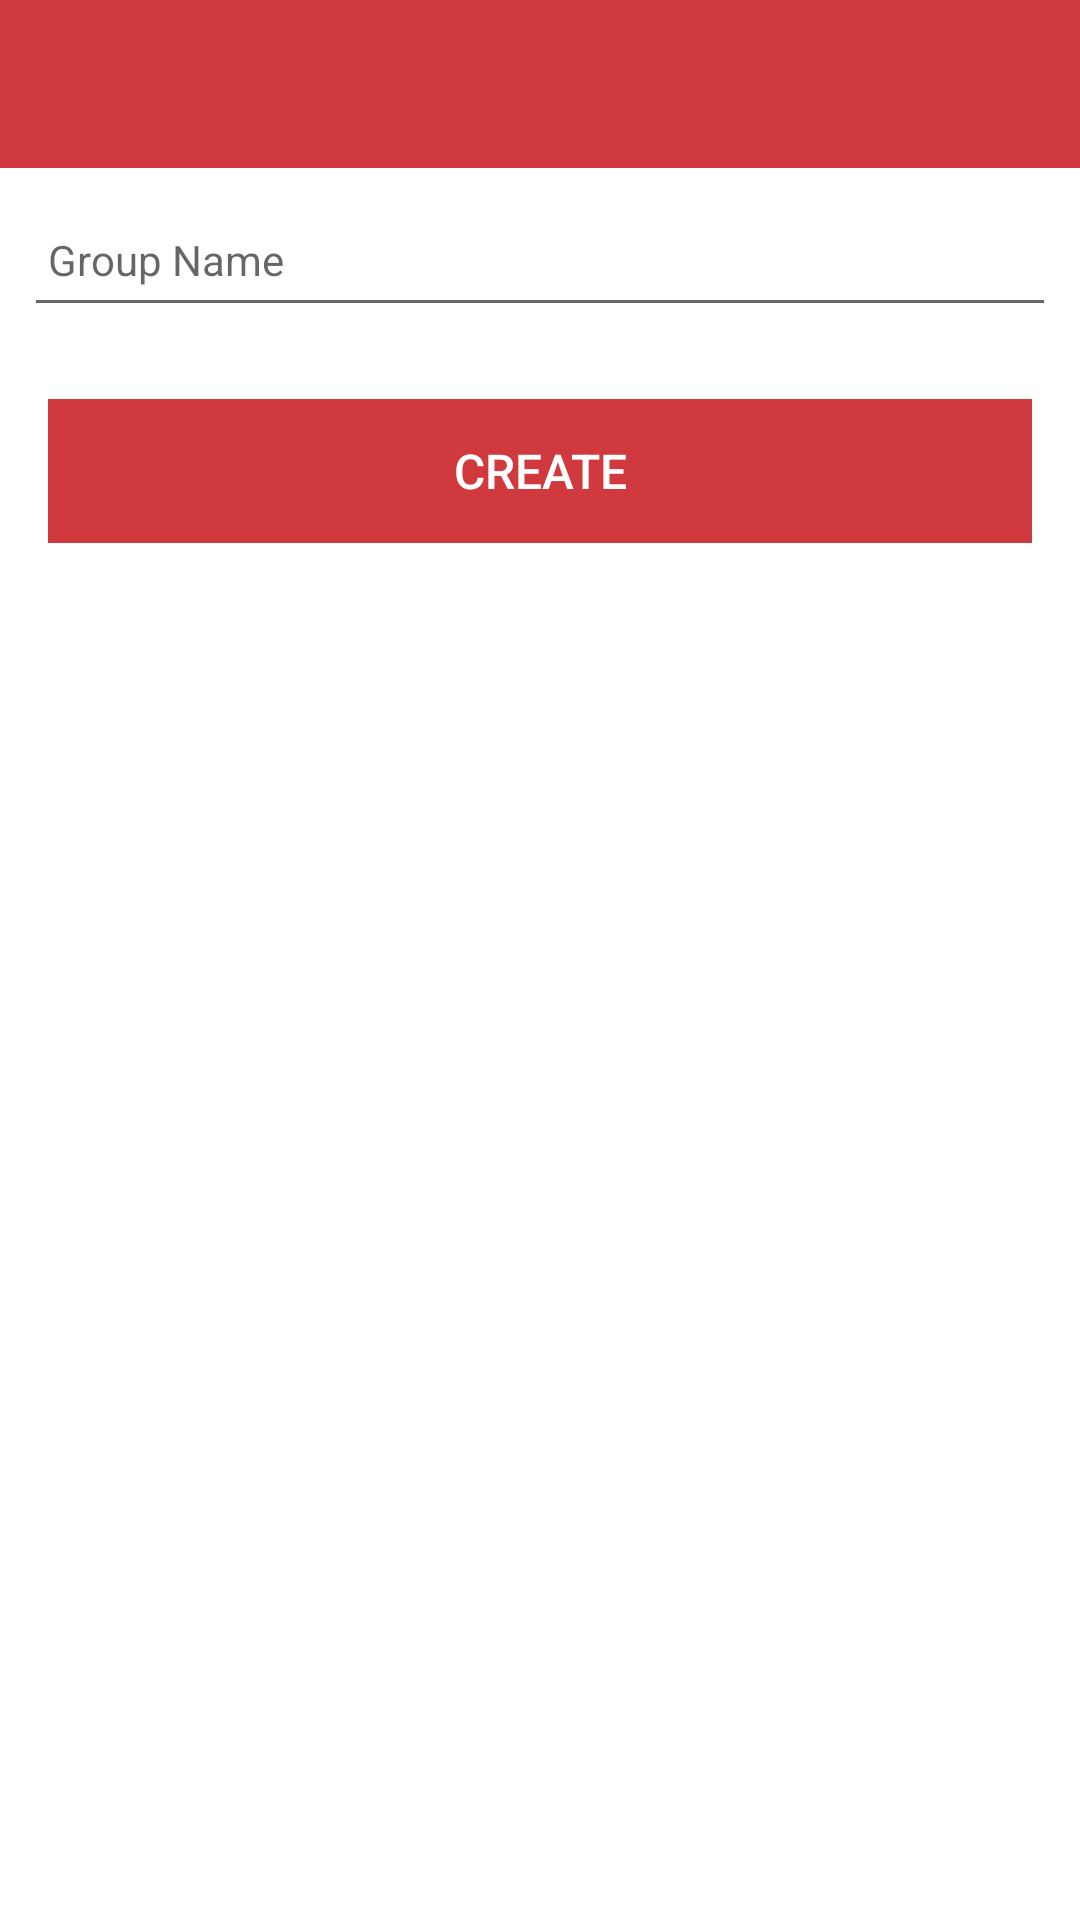

Write the Android layout XML for this screen, with the resource values it uses.
<!-- AndroidManifest.xml: application theme Theme.Placemark -->
<!-- res/layout/activity_create_group.xml -->
<?xml version="1.0" encoding="utf-8"?>
<androidx.constraintlayout.widget.ConstraintLayout
    xmlns:android="http://schemas.android.com/apk/res/android"
    xmlns:app="http://schemas.android.com/apk/res-auto"
    xmlns:tools="http://schemas.android.com/tools"
    android:layout_width="match_parent"
    android:layout_height="match_parent"
    tools:context="org.wit.cara.activities.CreateCaraImageActivity">

    <RelativeLayout
        android:layout_width="match_parent"
        android:layout_height="wrap_content"
        app:layout_constraintBottom_toBottomOf="parent"
        app:layout_constraintTop_toTopOf="parent">

        <com.google.android.material.appbar.AppBarLayout
            android:id="@+id/appBarLayout"
            android:layout_width="match_parent"
            android:layout_height="wrap_content"
            android:background="@color/colorAccent"
            android:fitsSystemWindows="true"
            app:elevation="0dip"
            app:theme="@style/ThemeOverlay.AppCompat.Dark.ActionBar">

            <androidx.appcompat.widget.Toolbar
                android:id="@+id/toolbarAdd"
                android:layout_width="match_parent"
                android:layout_height="wrap_content"
                app:titleTextColor="@color/colorPrimary" />
        </com.google.android.material.appbar.AppBarLayout>

        <ScrollView
            android:layout_width="match_parent"
            android:layout_height="match_parent"
            android:layout_below="@id/appBarLayout"
            android:fillViewport="true">

            <LinearLayout
                android:layout_width="match_parent"
                android:layout_height="wrap_content"
                android:orientation="vertical">

                <EditText
                    android:id="@+id/groupName"
                    android:layout_width="match_parent"
                    android:layout_height="45dp"
                    android:layout_margin="8dp"
                    android:autofillHints="hint"
                    android:hint="@string/hint_group_name"
                    android:inputType="text"
                    android:maxLength="25"
                    android:maxLines="1"
                    android:padding="8dp"
                    android:textColor="@color/colorPrimaryDark"
                    android:textSize="14sp" />

                <Button
                    android:id="@+id/btnAdd"
                    android:layout_width="match_parent"
                    android:layout_height="wrap_content"
                    android:layout_margin="16dp"
                    android:background="@color/colorAccent"
                    android:paddingTop="8dp"
                    android:paddingBottom="8dp"
                    android:stateListAnimator="@null"
                    android:text="@string/button_create_cara_image"
                    android:textColor="@color/colorPrimary"
                    android:textSize="16sp" />
            </LinearLayout>
        </ScrollView>

    </RelativeLayout>
</androidx.constraintlayout.widget.ConstraintLayout>
<!-- resources referenced by this layout -->
<resources>
  <color name="colorAccent">#D0393D</color>
  <color name="colorPrimary">#FFFFFF</color>
  <color name="colorPrimaryDark">#000000</color>
  <string name="button_create_cara_image">Create</string>
  <string name="hint_group_name">Group Name</string>
  <style name="Theme.Placemark" parent="Theme.MaterialComponents.DayNight.NoActionBar">
          
          <item name="colorPrimary">@color/colorAccent</item>
          <item name="colorPrimaryVariant">@color/colorPrimaryDark</item>
          <item name="colorOnPrimary">@color/white</item>
          
          <item name="colorSecondary">@color/colorAccent</item>
          <item name="colorSecondaryVariant">@color/colorAccent</item>
          <item name="colorOnSecondary">@color/black</item>
          
          <item name="android:statusBarColor" tools:targetApi="l">?attr/colorPrimaryVariant</item>
          
          <item name="windowActionBar">false</item>
          <item name="windowNoTitle">true</item>
      </style>
  <color name="white">#FFFFFFFF</color>
  <color name="black">#FF000000</color>
</resources>
